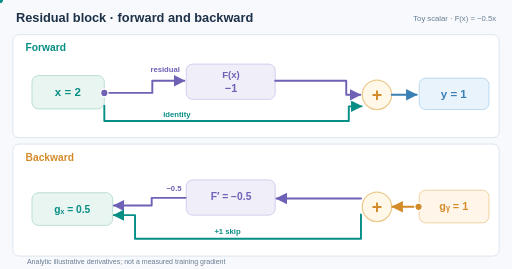
t = 0.00 s
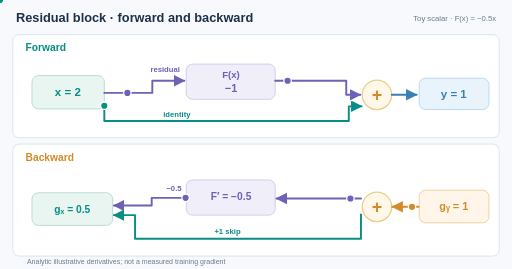
t = 2.00 s
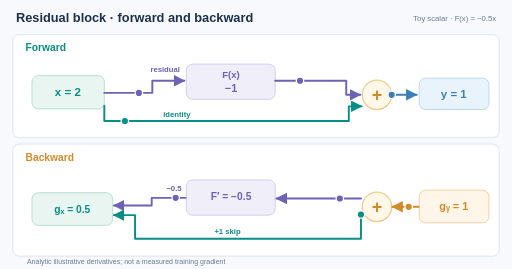
t = 3.00 s
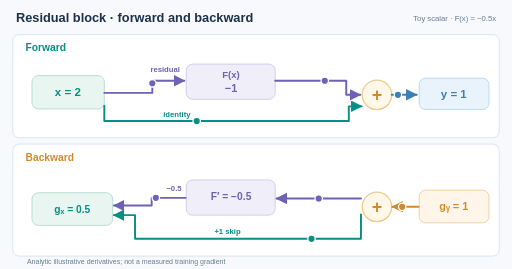
t = 5.00 s
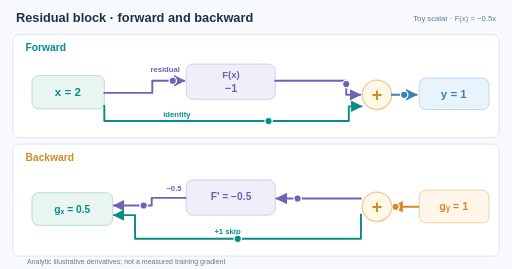
t = 7.00 s
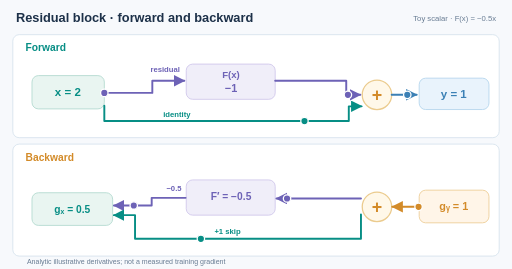
t = 8.00 s

The animated SVG that drew these frames (rendered in a browser with its animation timeline set to each time). Animation: 8 SMIL elements (animateMotion=8); frames cover the first 8.00 s, repeats indefinitely.

<svg xmlns="http://www.w3.org/2000/svg" viewBox="0 0 800 420" role="img" aria-labelledby="title desc"><title id="title">Residual addition and its backward gradient paths</title><desc id="desc">A scalar residual block takes x equal to two, F(x) equal to negative one, and sums to one. The output gradient splits through an identity shortcut and a residual derivative of negative one half, adding to an input gradient of one half.</desc><rect width="800" height="420" fill="#f7f9fc"/><defs><marker id="at" markerWidth="7" markerHeight="7" refX="5.5" refY="3" orient="auto" markerUnits="strokeWidth"><path d="M0 0L6 3L0 6Z" fill="#078e85"/></marker><marker id="ap" markerWidth="7" markerHeight="7" refX="5.5" refY="3" orient="auto" markerUnits="strokeWidth"><path d="M0 0L6 3L0 6Z" fill="#6d62b6"/></marker><marker id="ao" markerWidth="7" markerHeight="7" refX="5.5" refY="3" orient="auto" markerUnits="strokeWidth"><path d="M0 0L6 3L0 6Z" fill="#d38b29"/></marker><marker id="ab" markerWidth="7" markerHeight="7" refX="5.5" refY="3" orient="auto" markerUnits="strokeWidth"><path d="M0 0L6 3L0 6Z" fill="#3b80b5"/></marker></defs><text x="25" y="34" font-family="Arial,Helvetica,sans-serif" font-size="20" fill="#1d3149" font-weight="700" text-anchor="start">Residual block · forward and backward</text><text x="775" y="33" font-family="Arial,Helvetica,sans-serif" font-size="12" fill="#687c93" font-weight="500" text-anchor="end">Toy scalar · F(x) = −0.5x</text><rect x="20" y="54" width="760" height="161" rx="10" fill="#fff" stroke="#dae5ef" stroke-width="1.5"/><rect x="20" y="225" width="760" height="175" rx="10" fill="#fff" stroke="#dae5ef" stroke-width="1.5"/><text x="40" y="80" font-family="Arial,Helvetica,sans-serif" font-size="16" fill="#078e85" font-weight="700" text-anchor="start">Forward</text><text x="40" y="252" font-family="Arial,Helvetica,sans-serif" font-size="16" fill="#d38b29" font-weight="700" text-anchor="start">Backward</text><rect x="50" y="118" width="113" height="52" rx="10" fill="#e9f5f1" stroke="#b9ddd4" stroke-width="1.5"/><text x="106" y="150" font-family="Arial,Helvetica,sans-serif" font-size="18" fill="#078e85" font-weight="700" text-anchor="middle">x = 2</text><rect x="291" y="100" width="139" height="55" rx="10" fill="#f0eef9" stroke="#d4cbed" stroke-width="1.5"/><text x="361" y="122" font-family="Arial,Helvetica,sans-serif" font-size="15" fill="#6d62b6" font-weight="700" text-anchor="middle">F(x)</text><text x="361" y="143" font-family="Arial,Helvetica,sans-serif" font-size="17" fill="#6d62b6" font-weight="700" text-anchor="middle">−1</text><circle cx="589" cy="148" r="23" fill="#fff8e9" stroke="#ebcb8e" stroke-width="2"/><text x="589" y="157" font-family="Arial,Helvetica,sans-serif" font-size="28" fill="#d38b29" font-weight="700" text-anchor="middle">+</text><rect x="655" y="122" width="109" height="49" rx="10" fill="#e9f3fc" stroke="#bbd9ef" stroke-width="1.5"/><text x="709" y="153" font-family="Arial,Helvetica,sans-serif" font-size="18" fill="#3b80b5" font-weight="700" text-anchor="middle">y = 1</text><path d="M163 145H238V126H288" fill="none" stroke="#6d62b6" stroke-width="3" stroke-linecap="round" stroke-linejoin="round" marker-end="url(#ap)"/><path d="M430 126H541V148H563" fill="none" stroke="#6d62b6" stroke-width="3" stroke-linecap="round" stroke-linejoin="round" marker-end="url(#ap)"/><path d="M163 165V189H545V166H565" fill="none" stroke="#078e85" stroke-width="3" stroke-linecap="round" stroke-linejoin="round" marker-end="url(#at)"/><path d="M612 148H651" fill="none" stroke="#3b80b5" stroke-width="3" stroke-linecap="round" stroke-linejoin="round" marker-end="url(#ab)"/><text x="235" y="113" font-family="Arial,Helvetica,sans-serif" font-size="12" fill="#6d62b6" font-weight="700" text-anchor="start">residual</text><text x="255" y="183" font-family="Arial,Helvetica,sans-serif" font-size="12" fill="#078e85" font-weight="700" text-anchor="start">identity</text><rect x="50" y="301" width="126" height="51" rx="10" fill="#e9f5f1" stroke="#b9ddd4" stroke-width="1.5"/><text x="113" y="332" font-family="Arial,Helvetica,sans-serif" font-size="16" fill="#078e85" font-weight="700" text-anchor="middle">gₓ = 0.5</text><rect x="291" y="281" width="139" height="55" rx="10" fill="#f0eef9" stroke="#d4cbed" stroke-width="1.5"/><text x="361" y="313" font-family="Arial,Helvetica,sans-serif" font-size="16" fill="#6d62b6" font-weight="700" text-anchor="middle">F′ = −0.5</text><circle cx="589" cy="323" r="23" fill="#fff8e9" stroke="#ebcb8e" stroke-width="2"/><text x="589" y="332" font-family="Arial,Helvetica,sans-serif" font-size="28" fill="#d38b29" font-weight="700" text-anchor="middle">+</text><rect x="655" y="297" width="109" height="51" rx="10" fill="#fff5e8" stroke="#efd19f" stroke-width="1.5"/><text x="709" y="328" font-family="Arial,Helvetica,sans-serif" font-size="17" fill="#d38b29" font-weight="700" text-anchor="middle">gᵧ = 1</text><path d="M654 323H613" fill="none" stroke="#d38b29" stroke-width="3" stroke-linecap="round" stroke-linejoin="round" marker-end="url(#ao)"/><path d="M564 310H536V310H432" fill="none" stroke="#6d62b6" stroke-width="3" stroke-linecap="round" stroke-linejoin="round" marker-end="url(#ap)"/><path d="M290 309H237V321H178" fill="none" stroke="#6d62b6" stroke-width="3" stroke-linecap="round" stroke-linejoin="round" marker-end="url(#ap)"/><path d="M564 335V373H211V336H178" fill="none" stroke="#078e85" stroke-width="3" stroke-linecap="round" stroke-linejoin="round" marker-end="url(#at)"/><text x="260" y="298" font-family="Arial,Helvetica,sans-serif" font-size="12" fill="#6d62b6" font-weight="700" text-anchor="start">−0.5</text><text x="335" y="366" font-family="Arial,Helvetica,sans-serif" font-size="12" fill="#078e85" font-weight="700" text-anchor="start">+1 skip</text><text x="42" y="413" font-family="Arial,Helvetica,sans-serif" font-size="11" fill="#687c93" font-weight="500" text-anchor="start">Analytic illustrative derivatives; not a measured training gradient</text><circle r="5.8" fill="#6d62b6" stroke="#fff" stroke-width="2"><animateMotion path="M163 145H238V126H288" dur="8s" begin="0s" repeatCount="indefinite"/></circle><circle r="5.8" fill="#6d62b6" stroke="#fff" stroke-width="2"><animateMotion path="M430 126H541V148H563" dur="8s" begin="1s" repeatCount="indefinite"/></circle><circle r="5.8" fill="#078e85" stroke="#fff" stroke-width="2"><animateMotion path="M163 165V189H545V166H565" dur="8s" begin="2s" repeatCount="indefinite"/></circle><circle r="5.8" fill="#3b80b5" stroke="#fff" stroke-width="2"><animateMotion path="M612 148H651" dur="8s" begin="3s" repeatCount="indefinite"/></circle><circle r="5.8" fill="#d38b29" stroke="#fff" stroke-width="2"><animateMotion path="M654 323H613" dur="8s" begin="0s" repeatCount="indefinite"/></circle><circle r="5.8" fill="#6d62b6" stroke="#fff" stroke-width="2"><animateMotion path="M564 310H536V310H432" dur="8s" begin="1s" repeatCount="indefinite"/></circle><circle r="5.8" fill="#6d62b6" stroke="#fff" stroke-width="2"><animateMotion path="M290 309H237V321H178" dur="8s" begin="2s" repeatCount="indefinite"/></circle><circle r="5.8" fill="#078e85" stroke="#fff" stroke-width="2"><animateMotion path="M564 335V373H211V336H178" dur="8s" begin="3s" repeatCount="indefinite"/></circle></svg>
